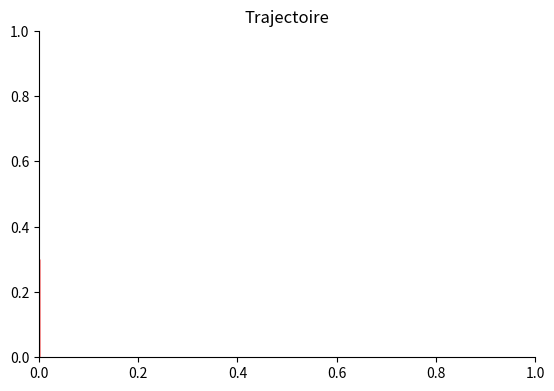

Python code for this plot: (Note: this script raises an exception after producing the figure.)
# Imports
import matplotlib.pyplot as plt
import numpy as np
from math import pi, cos, sin
from matplotlib.patches import Arc, Arrow
from matplotlib.widgets import Slider

# Réglage de l'affichage
fig, ax = plt.subplots()
ax.spines['left'].set_position('zero')
ax.spines['bottom'].set_position('zero')
ax.spines['right'].set_color('none')
ax.spines['top'].set_color('none')
ax.xaxis.set_ticks_position('bottom')
ax.yaxis.set_ticks_position('left')
plt.title('Trajectoire')
plt.subplots_adjust(bottom=0.2)

# Constantes de la simulation
gterre = 9.81 # m/s^2
v0 = 50 # m/s
alpha = 45 # rad

# On calcul les coordonnées de v0
v0a = ax.add_patch(Arrow(0, 0, 0, 0, color='r', label='v0'))

# Angle alpha
angle = ax.add_patch(Arc([0, 0], 5, 5, 0, 0, alpha, color='g', label='Alpha'))

# Définition du graphique
l, = plt.plot([], [], 'ob', label='y=f(x)')

# Sliders (pour changer les réglages)
ax_v0 = plt.axes([0.25, 0.1, 0.65, 0.03])
slider_v0 = Slider(ax_v0, 'v0', 5, 100, valinit=v0)

ax_alpha = plt.axes([0.25, 0.05, 0.65, 0.03])
slider_alpha = Slider(ax_alpha, 'alpha', 1, 90, valinit=alpha)

# Calcul des coordonnées selon les paramètres
def calculer(val):
    # Récupère les valeurs
    v0 = slider_v0.val
    alpha = slider_alpha.val
    tmax = int(2*v0*sin(alpha * pi / 180)/gterre) + 1
    t = np.linspace(0, tmax, tmax*10)

    # On modifie les coordonnées
    x = v0 * cos(alpha * pi / 180) * t
    y = -0.5 * gterre * t**2 + v0 * sin(alpha * pi / 180) * t
    l.set_xdata(x)
    l.set_ydata(y)

    # De v0 aussi
    global v0a
    v0x = v0 * cos(alpha * pi / 180)
    v0y = v0 * sin(alpha * pi / 180)
    v0a.remove()
    v0a = ax.add_patch(Arrow(0, 0, v0x, v0y, color='r', label='v0'))

    # Et de alpha
    global angle
    angle.remove()
    angle = ax.add_patch(Arc([0, 0], v0x, v0y, 0, 0, alpha, color='g', label='Alpha'))

    # On update le graphique
    ax.set_xlim([0, max(np.max(x), v0x) + 5])
    ax.set_ylim([0, max(np.max(y), v0y) + 5])
    fig.canvas.draw_idle()

# Ajout de la méthode de calcul aux sliders
slider_v0.on_changed(calculer)
slider_alpha.on_changed(calculer)

# On calcul la trajectoire initiale
calculer(None)

# On affiche
plt.show()
